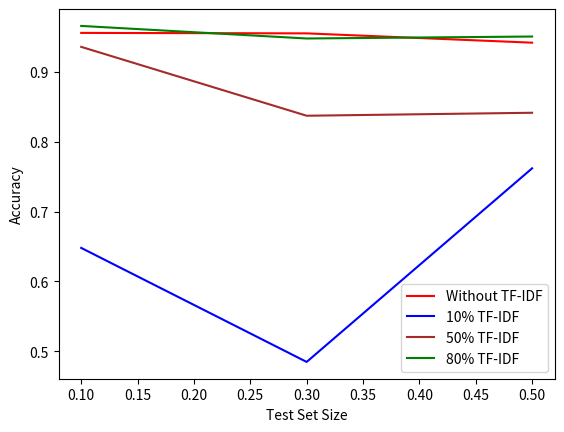

Write Python code to recreate this figure.
import numpy as np
import matplotlib.pyplot as plt
import seaborn


accuracy=[0.942,0.9553333333333334,0.956]
accuracy_tf_01=[0.762,0.4846666666666667,0.648]
accuracy_tf_05=[0.8416,0.8373333333333334,0.936]
accuracy_tf_08=[0.9508,0.948,0.966]

x = [0.5,0.3,0.1]

plt.plot(x,accuracy,'r',label="Without TF-IDF")
plt.plot(x,accuracy_tf_01,'b',label="10% TF-IDF")
plt.plot(x,accuracy_tf_05,'brown',label="50% TF-IDF")
plt.plot(x,accuracy_tf_08,'g',label="80% TF-IDF")
plt.xlabel("Test Set Size")
plt.ylabel("Accuracy")
plt.legend()
plt.show()
